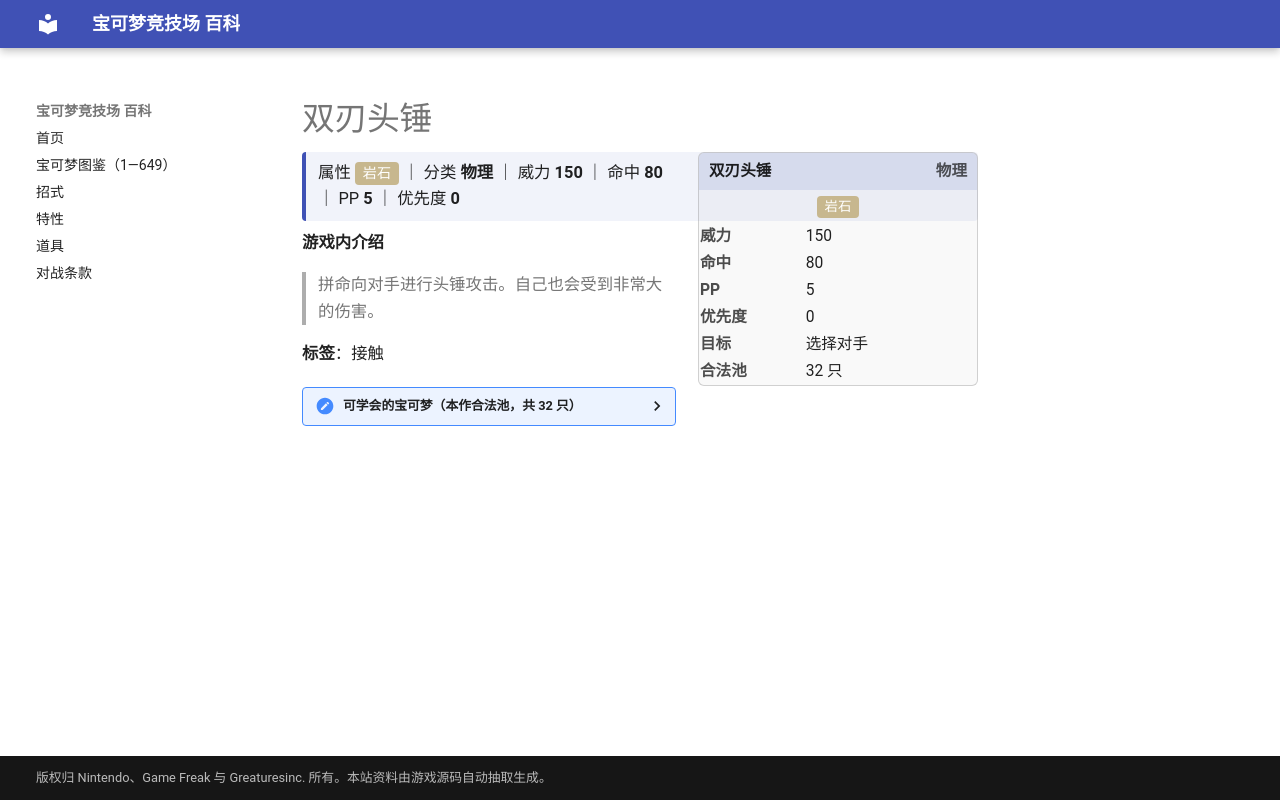

repository: nanmoboys/pkmn-arena-wiki · page: moves/双刃头锤/index.html · generator: mkdocs

# 双刃头锤

<div class="infobox">
<div class="ib-h"><span>双刃头锤</span><span class="ib-no">物理</span></div>
<div class="ib-ty"><span class="tp" style="background:#C7B78E">岩石</span></div>
<table class="ib-t"><tr><th>威力</th><td>150</td></tr><tr><th>命中</th><td>80</td></tr><tr><th>PP</th><td>5</td></tr><tr><th>优先度</th><td>0</td></tr><tr><th>目标</th><td>选择对手</td></tr><tr><th>合法池</th><td>32 只</td></tr></table></div>
<div class="head-stat">属性 <span class="tp" style="background:#C7B78E">岩石</span> ｜ 分类 <b>物理</b> ｜ 威力 <b>150</b> ｜ 命中 <b>80</b> ｜ PP <b>5</b> ｜ 优先度 <b>0</b></div>

**游戏内介绍**

> 拼命向对手进行头锤攻击。自己也会受到非常大的伤害。

**标签**：接触

<details class="pool"><summary>可学会的宝可梦（本作合法池，共 32 只）</summary>

<p>尼多朗、尼多力诺、尼多王、卡蒂狗、风速狗、大岩蛇、树才怪、大钢蛇、太阳珊瑚、小小象、顿甲、朝北鼻、可可多拉、可多拉、波士可多拉、古空棘鱼、头盖龙、战槌龙、盆才怪、大朝北鼻、暖暖猪、炒炒猪、炎武王、野蛮鲈鱼、滑滑小子、头巾混混、始祖小鸟、始祖大鸟、单首龙、双首暴龙、三首恶龙、代拉基翁</p>

</details>
